Run: headless pygame with SDL's dummy video driver; simulated clock (each Clock.tick advances the game by its frame time, no real sleeping); random seed 0; keys injected as events and as key.get_pressed() state; no mouse input.
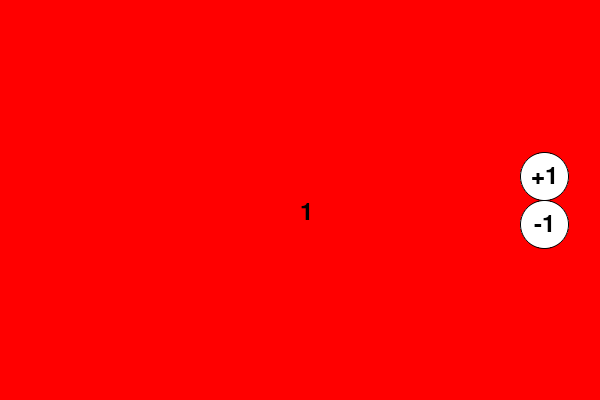
Frame 1 of 4 · flips 1–60 · no input
Frame 2 of 4 · flips 61–180 · tapped SPACE, RETURN · held RIGHT (→), D · screen unchanged from frame 1, image omitted
Frame 3 of 4 · flips 181–300 · held DOWN (↓), S · screen unchanged from frame 2, image omitted
Frame 4 of 4 · flips 301–420 · held LEFT (←), A, UP (↑), W · screen unchanged from frame 3, image omitted

The pygame program that drew these frames:

"""
CMSC 14200, Spring 2024
Homework #2

People Consulted:
   List anyone (other than the course staff) that you consulted about
   this assignment.

Online resources consulted:
   List the URLs of any online resources other than the course text and
   the official Python language documentation that you used to complete
   this assignment.
"""
import os
import sys
from typing import Optional

import pygame
import pygame.gfxdraw
os.environ['PYGAME_HIDE_SUPPORT_PROMPT'] = "hide"

BUTTON_RADIUS = 24
FONT_SIZE = 36

def distance(p1: tuple[int, int], p2: tuple[int, int]) -> float:
    """
    Calculate the distance between two points.

    Input:
        p1 (tuple[int, int]): first point
        p2 (tuple[int, int]): second point

    Returns (float): The distance between p1 and p2.
    """
    x1, y1 = p1
    x2, y2 = p2
    return ((x1 - x2)**2 + (y1 - y2)**2)**0.5

class Incrementer:
    """
    Class for a GUI which displays a number and has buttons to increment
    and decrement the number. 
    """

    width:   int
    height:  int
    border:  int
    number:  int
    buttons: dict[str, tuple[int, int]]

    surface: pygame.surface.Surface
    clock:   pygame.time.Clock
    font:    pygame.font.Font

    def __init__(self, width: int=600, height: int=400, border: int=32):
        """
        Constructor.

        Input:
            width  (int): width of the window
            height (int): height of the window
            border (int): number of pixels in the border around elements
        """
        self.width = width
        self.height = height
        self.border = border
        self.number = 1

        horizontal = self.width - self.border - BUTTON_RADIUS
        vertical = self.height//2
        self.buttons = {"increment": (horizontal, vertical - BUTTON_RADIUS),
                        "decrement": (horizontal, vertical + BUTTON_RADIUS)}

        # initialize Pygame
        pygame.init()
        pygame.display.set_caption("Incrementer")
        self.font = pygame.font.Font(None, size=FONT_SIZE)
        self.surface = pygame.display.set_mode((width, height))
        self.clock = pygame.time.Clock()

        self.event_loop()

    def _draw_button(self, center: tuple[int, int], label: str,
                           highlight: bool) -> None:
        """
        Draw a button.

        Input:
            center (Tuple[int, int]): center of the button
            label (str): label for button
            highlight (bool): whether or not the button is selected

        Returns (None): Nothing, draws.
        """
        x, y = center

        if highlight:
            pygame.gfxdraw.filled_circle(self.surface, x, y, BUTTON_RADIUS,
                (255, 255, 0))
        else:
            pygame.gfxdraw.filled_circle(self.surface, x, y, BUTTON_RADIUS,
                (255, 255, 255))

        pygame.gfxdraw.aacircle(self.surface, x, y, BUTTON_RADIUS, (0, 0, 0))

        label_img = self.font.render(label, True, (0, 0, 0))
        text_topleft = (x - label_img.get_width() // 2,
                        y - label_img.get_height() // 2)
        self.surface.blit(label_img, text_topleft)

    def _draw_number(self) -> None:
        """
        Draw the number.

        Returns (None): Nothing, draws.
        """
        x, y = self.width//2, self.height//2

        font = pygame.font.Font(None, FONT_SIZE)
        text = font.render(str(self.number), True, (0, 0, 0))
        self.surface.blit(text, (x, y))

    def draw_window(self) -> None:
        """
        Draw the window.

        Returns (None): Nothing, draws.
        """
        incr = False
        decr = False

        self.surface.fill((255, 0, 0))
        self._draw_button(self.buttons["increment"], "+1", incr)
        self._draw_button(self.buttons["decrement"], "-1", decr)
        self._draw_number()

    def event_loop(self) -> None:
        """
        Handle user interaction.

        Returns (None): Nothing.
        """
        while True:
            # process Pygame events
            events = pygame.event.get()
            for event in events:
                if event.type == pygame.QUIT:
                    pygame.quit()
                    sys.exit()

            # update the display
            self.draw_window()
            pygame.display.update()
            self.clock.tick(24)

if __name__ == "__main__":
    Incrementer()
